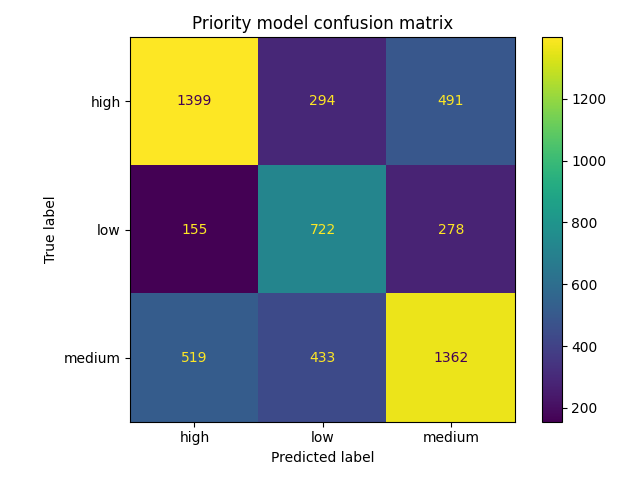

The file beside this chart, header and first rows:
, predicted_high, predicted_low, predicted_medium
actual_high, 1399, 294, 491
actual_low, 155, 722, 278
actual_medium, 519, 433, 1362
